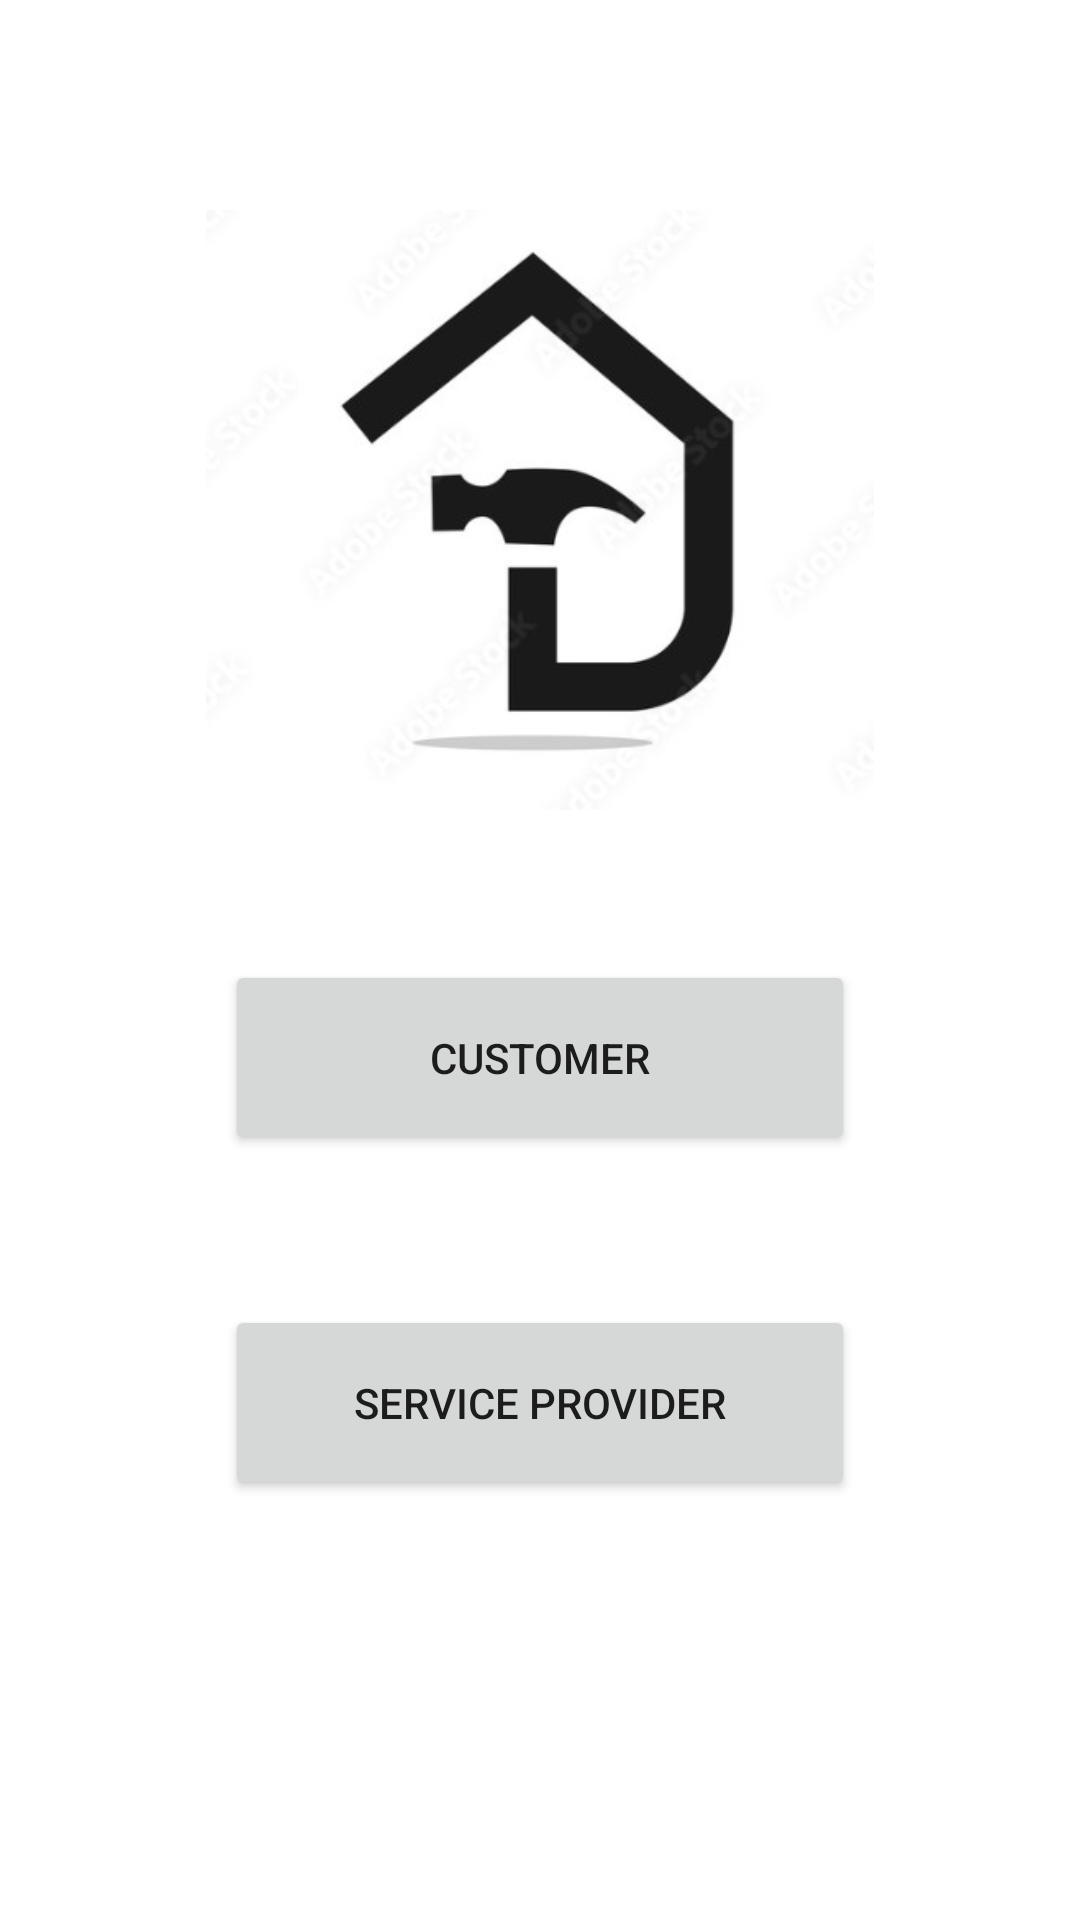

Here is an Android app screen rendered from its layout file. Give the layout XML and the strings, colors and styles it references.
<!-- AndroidManifest.xml: application theme Theme.HomeCare -->
<!-- res/layout/activity_main.xml -->
<?xml version="1.0" encoding="utf-8"?>
<LinearLayout xmlns:android="http://schemas.android.com/apk/res/android"
    xmlns:app="http://schemas.android.com/apk/res-auto"
    xmlns:tools="http://schemas.android.com/tools"
    android:layout_width="match_parent"
    android:layout_height="match_parent"
    android:orientation="vertical"
    tools:context=".MainActivity">


    <ImageView
        android:layout_width="match_parent"
        android:layout_height="200dp"
        android:src="@drawable/home"
        android:layout_marginTop="70dp"/>

    <Button
        android:id="@+id/customerBT"
        android:layout_width="210dp"
        android:layout_height="65dp"
        android:text="Customer"
        android:layout_gravity="center"
        android:layout_marginTop="50dp"/>

    <Button
        android:id="@+id/serviceBT"
        android:layout_width="210dp"
        android:layout_height="65dp"
        android:text="Service provider"
        android:layout_gravity="center"
        android:layout_marginTop="50dp"/>


</LinearLayout>
<!-- resources referenced by this layout -->
<resources>
  <!-- drawable home: jpg bitmap (drawable, 12818 bytes) -->
  <style name="Theme.HomeCare" parent="Theme.MaterialComponents.DayNight.DarkActionBar">
          
          <item name="colorPrimary">@color/black</item>
          <item name="colorPrimaryVariant">@color/black</item>
          <item name="colorOnPrimary">@color/white</item>
          
          <item name="colorSecondary">@color/teal_200</item>
          <item name="colorSecondaryVariant">@color/teal_700</item>
          <item name="colorOnSecondary">@color/black</item>
          
          <item name="android:statusBarColor" tools:targetApi="l">?attr/colorPrimaryVariant</item>
          
      </style>
  <color name="black">#FF000000</color>
  <color name="white">#FFFFFFFF</color>
  <color name="teal_200">#FF03DAC5</color>
  <color name="teal_700">#FF018786</color>
</resources>
